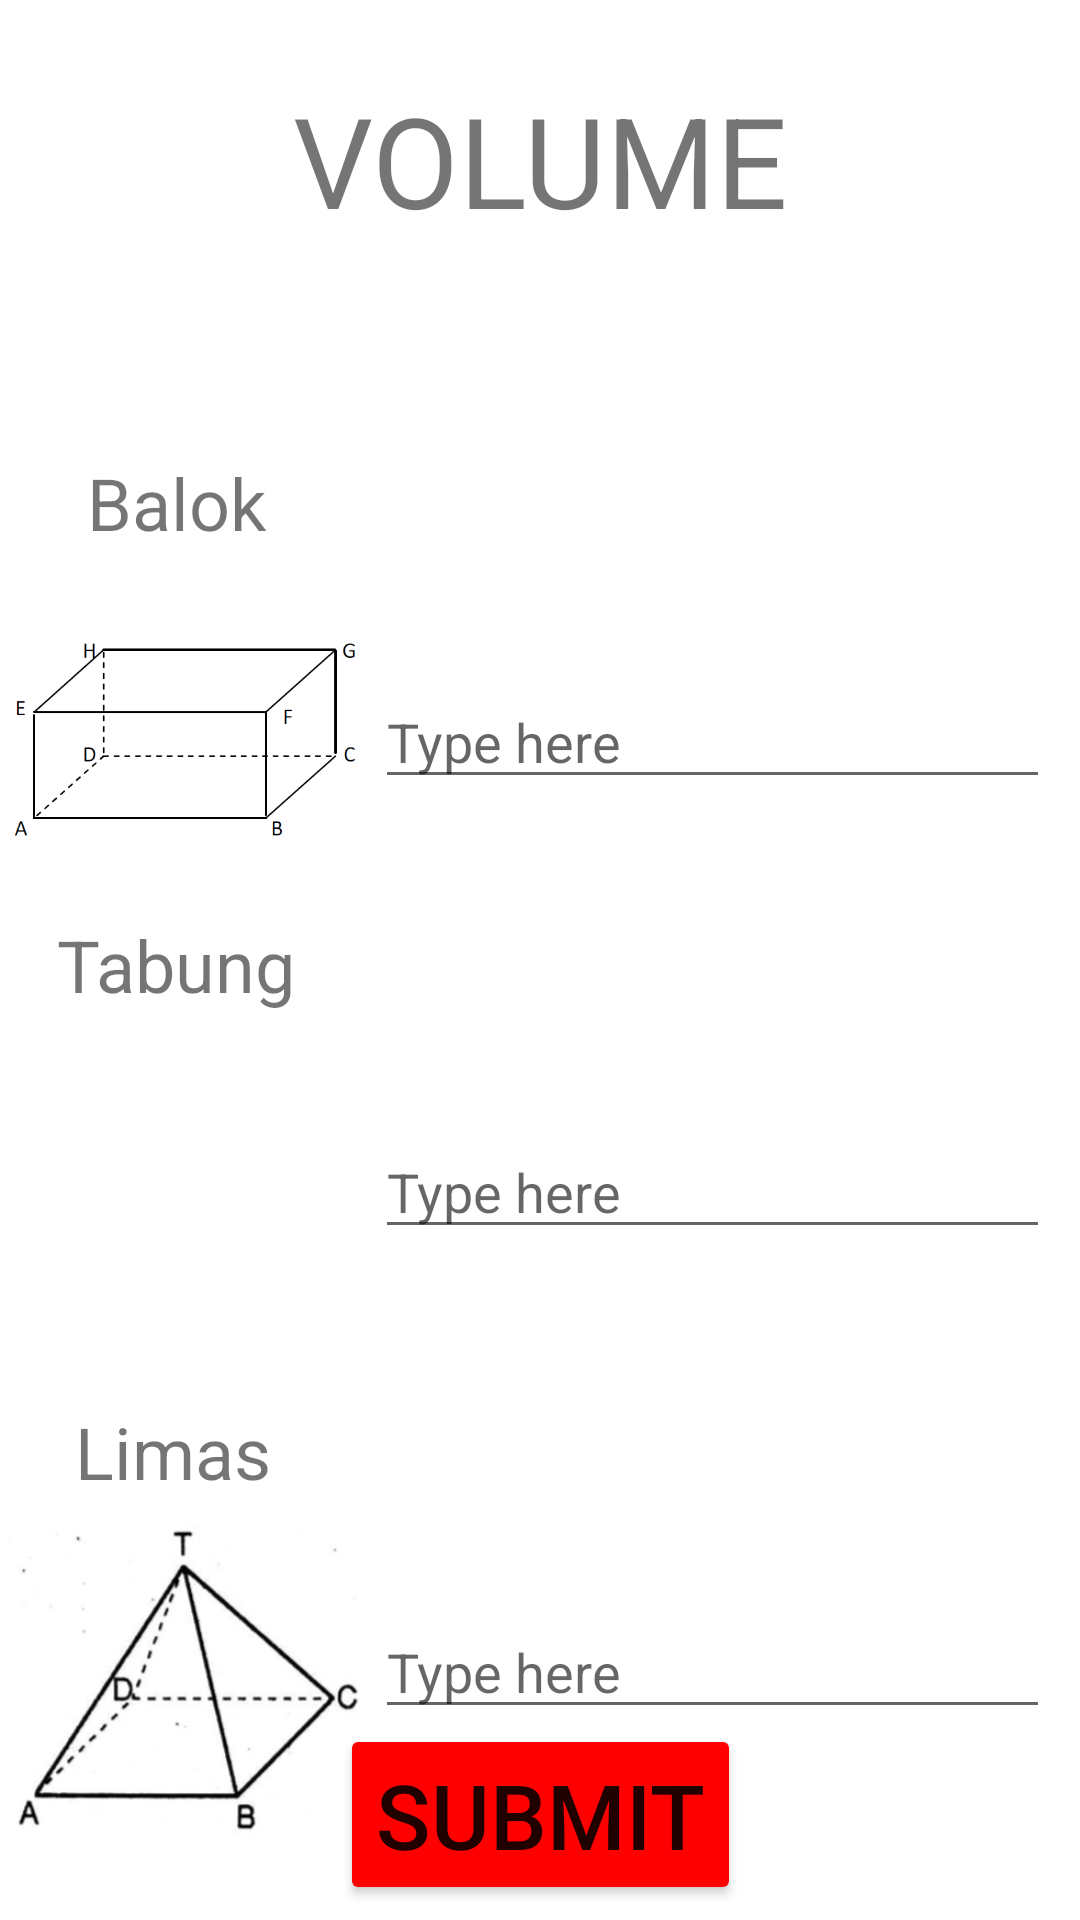

The Android layout XML behind this screen, and the referenced resources:
<!-- AndroidManifest.xml: application theme Theme.BNCCmath -->
<!-- res/layout/fragment_volume_calculator.xml -->
<?xml version="1.0" encoding="utf-8"?>
<androidx.constraintlayout.widget.ConstraintLayout xmlns:android="http://schemas.android.com/apk/res/android"
    xmlns:tools="http://schemas.android.com/tools"
    android:layout_width="match_parent"
    android:layout_height="match_parent"
    xmlns:app="http://schemas.android.com/apk/res-auto"
    tools:context=".VolumeCalculator">

    
    <TextView
        android:id="@+id/textLogin"
        android:layout_width="wrap_content"
        android:layout_height="wrap_content"
        android:textSize="42sp"
        android:text="VOLUME"
        app:layout_constraintEnd_toEndOf="parent"
        app:layout_constraintStart_toStartOf="parent"
        app:layout_constraintTop_toTopOf="parent"
        android:layout_marginTop="25dp"/>

    <ImageView
        android:id="@+id/persegi4"
        android:layout_width="120dp"
        android:layout_height="120dp"
        android:layout_marginTop="185dp"
        android:src="@drawable/gambar_balok"
        app:layout_constraintStart_toStartOf="parent"
        app:layout_constraintTop_toTopOf="parent" />

    <TextView
        android:id="@+id/rectangle_tv"
        android:layout_width="wrap_content"
        android:layout_height="wrap_content"
        android:layout_marginTop="150dp"
        android:layout_marginLeft="29dp"
        android:text="Balok"
        android:textSize="24sp"
        app:layout_constraintBottom_toTopOf="@id/persegi4"
        app:layout_constraintStart_toStartOf="parent"
        app:layout_constraintTop_toTopOf="parent" />

    <EditText
        android:id="@+id/inputPersegi4"
        android:layout_width="225dp"
        android:layout_height="wrap_content"
        android:layout_marginTop="225dp"
        android:layout_marginLeft="5dp"
        android:hint="Type here"
        app:layout_constraintStart_toEndOf="@id/persegi4"
        app:layout_constraintTop_toTopOf="parent" />

    <ImageView
        android:id="@+id/lingkaran"
        android:layout_width="120dp"
        android:layout_height="120dp"
        android:layout_marginTop="338dp"
        android:src="@drawable/gambar_tabung"
        app:layout_constraintStart_toStartOf="parent"
        app:layout_constraintTop_toTopOf="parent" />

    <TextView
        android:id="@+id/lingkaran_tv"
        android:layout_width="wrap_content"
        android:layout_height="wrap_content"
        android:layout_marginLeft="19dp"
        android:text="Tabung"
        android:textSize="24sp"
        app:layout_constraintBottom_toTopOf="@+id/lingkaran"
        app:layout_constraintStart_toStartOf="parent"
        app:layout_constraintTop_toBottomOf="@+id/persegi4" />

    <EditText
        android:id="@+id/inputLingkaran"
        android:layout_width="225dp"
        android:layout_height="wrap_content"
        android:layout_marginTop="375dp"
        android:layout_marginLeft="5dp"
        android:hint="Type here"
        app:layout_constraintStart_toEndOf="@id/persegi4"
        app:layout_constraintTop_toTopOf="parent" />

    <ImageView
        android:id="@+id/segitiga"
        android:layout_width="120dp"
        android:layout_height="120dp"
        android:layout_marginTop="500dp"
        android:src="@drawable/gambar_piramid"
        app:layout_constraintStart_toStartOf="parent"
        app:layout_constraintTop_toTopOf="parent" />

    <TextView
        android:id="@+id/segitiga_tv"
        android:layout_width="wrap_content"
        android:layout_height="wrap_content"
        android:layout_marginLeft="25dp"
        android:text="Limas"
        android:textSize="24sp"
        app:layout_constraintBottom_toTopOf="@id/segitiga"
        app:layout_constraintStart_toStartOf="parent" />

    <EditText
        android:id="@+id/inputSegitiga"
        android:layout_width="225dp"
        android:layout_height="wrap_content"
        android:layout_marginTop="535dp"
        android:layout_marginLeft="5dp"
        android:hint="Type here"
        app:layout_constraintStart_toEndOf="@id/persegi4"
        app:layout_constraintTop_toTopOf="parent" />

    <Button
        android:id="@+id/buttonSubmitRegister"
        android:layout_width="wrap_content"
        android:layout_height="wrap_content"
        android:layout_marginBottom="5dp"
        android:textSize="30sp"
        android:text="Submit"
        android:backgroundTint="#FF0000"
        app:layout_constraintBottom_toBottomOf="parent"
        app:layout_constraintEnd_toEndOf="parent"
        app:layout_constraintStart_toStartOf="parent" />

</androidx.constraintlayout.widget.ConstraintLayout>
<!-- resources referenced by this layout -->
<resources>
  <!-- drawable gambar_balok: png bitmap (drawable, 12198 bytes) -->
  <!-- drawable gambar_piramid: jpg bitmap (drawable, 17794 bytes) -->
  <style name="Theme.BNCCmath" parent="Theme.MaterialComponents.DayNight.DarkActionBar">
          
          <item name="colorPrimary">@color/purple_500</item>
          <item name="colorPrimaryVariant">@color/purple_700</item>
          <item name="colorOnPrimary">@color/white</item>
          
          <item name="colorSecondary">@color/teal_200</item>
          <item name="colorSecondaryVariant">@color/teal_700</item>
          <item name="colorOnSecondary">@color/black</item>
          
          <item name="android:statusBarColor" tools:targetApi="l">?attr/colorPrimaryVariant</item>
          
      </style>
  <!-- not gathered from this repository: default colours our renderer supplied (Android Studio template values) -->
  <color name="purple_500">#FF6200EE</color>
  <color name="purple_700">#FF3700B3</color>
  <color name="teal_200">#FF03DAC5</color>
  <color name="teal_700">#FF018786</color>
  <color name="black">#FF000000</color>
  <color name="white">#FFFFFFFF</color>
</resources>
